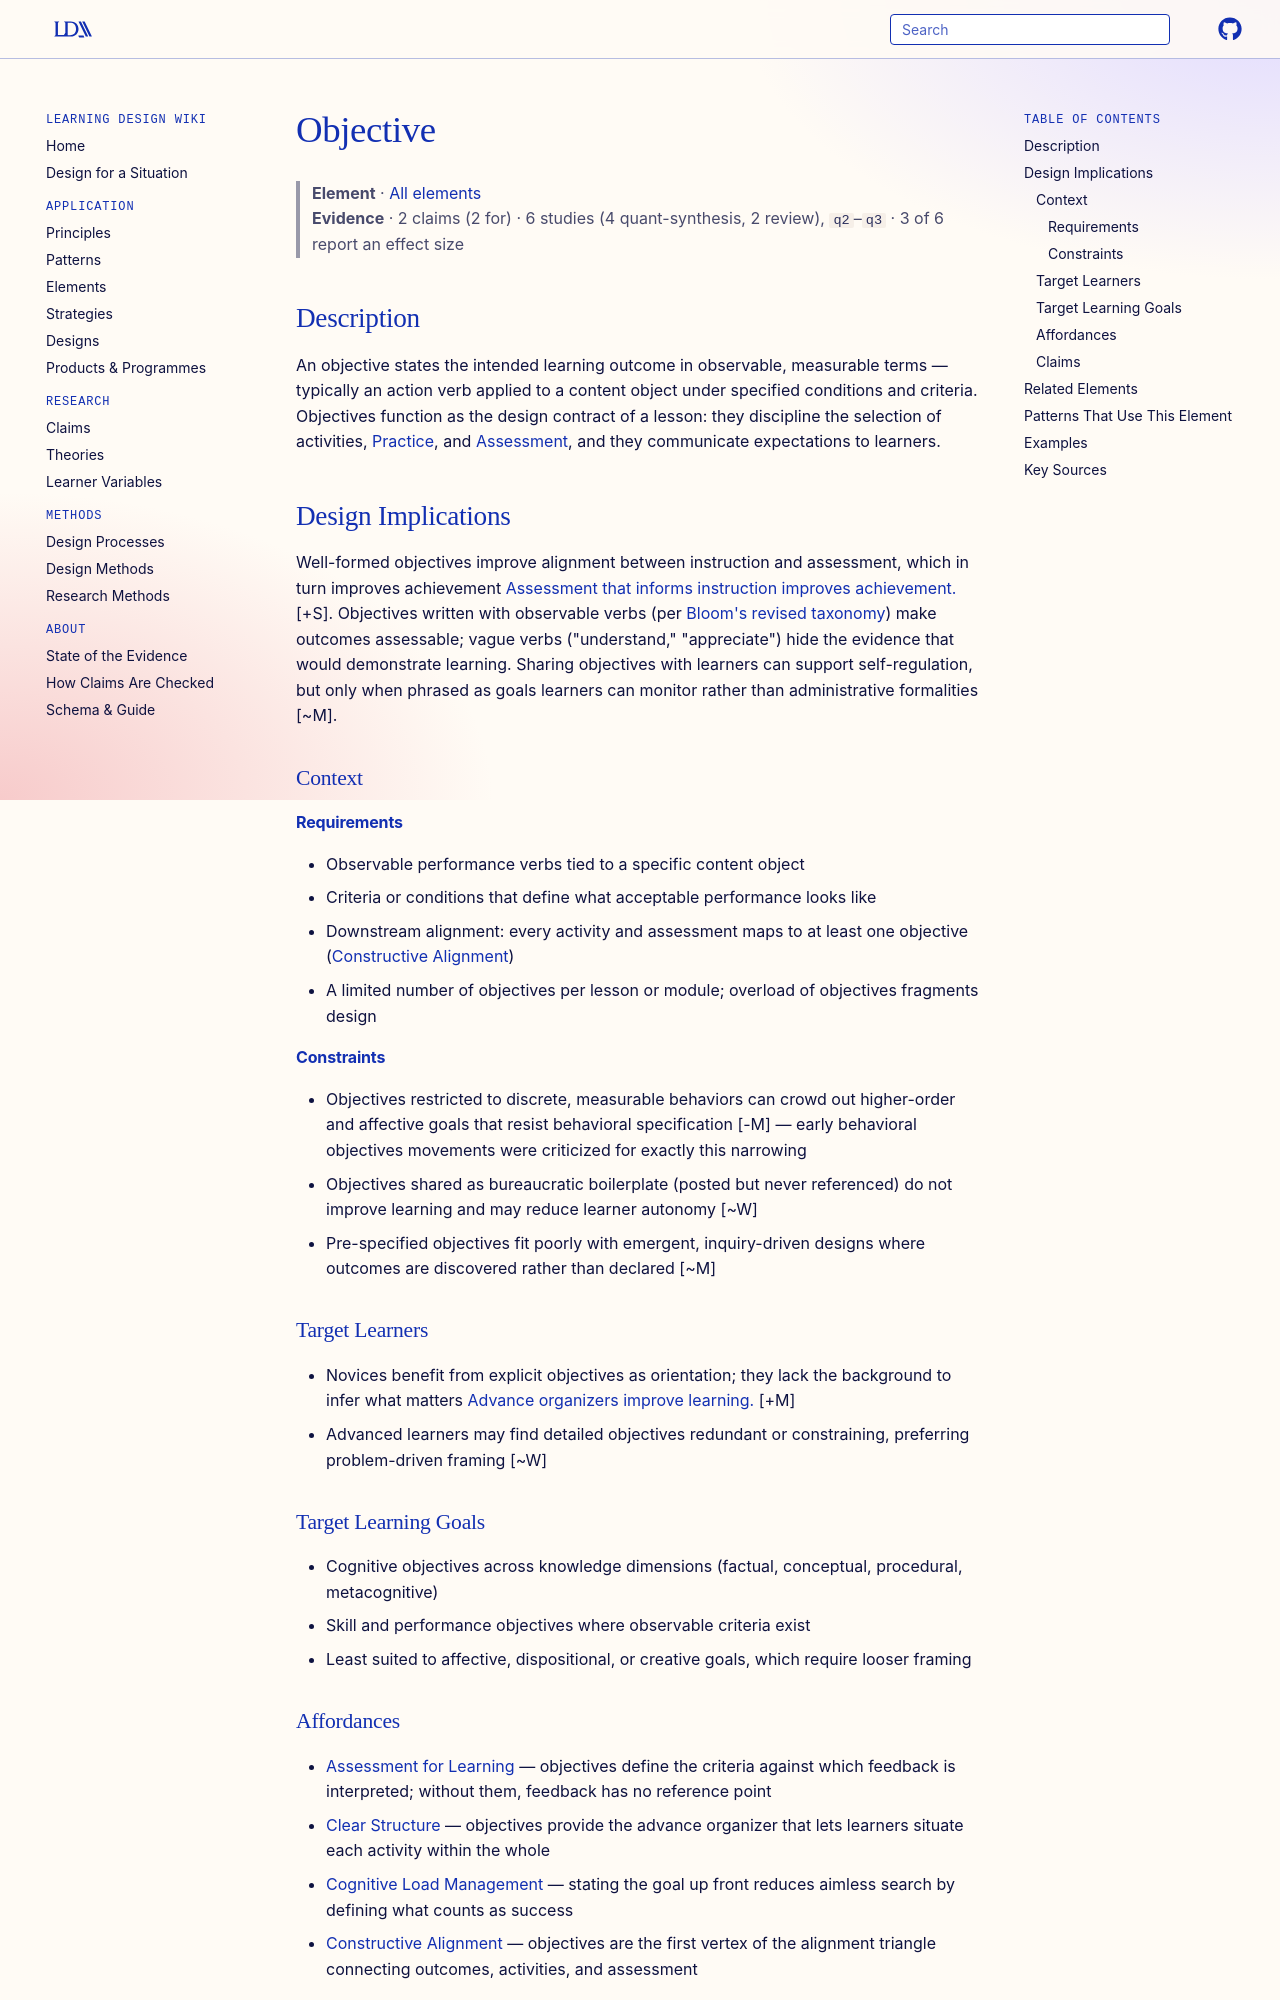

repository: Learning-Design-Alliance/learning-wiki · page: elements/objective/index.html · generator: mkdocs

---
type: element
id: objective
title: Objective
description: An objective is an explicit statement of what learners should know or be able to do after instruction, serving as the design anchor for activities, materials, and assessment.
canonical: true
status: review
generated:
  by: "claude/unspecified"
  at: 2026-08-30
---

# Objective

> **Element** · [All elements](index.md)
> **Evidence** · 2 claims (2 for) · 6 studies (4 quant-synthesis, 2 review), `q2`–`q3` · 3 of 6 report an effect size

## Description
An objective states the intended learning outcome in observable, measurable terms — typically an action verb applied to a content object under specified conditions and criteria. Objectives function as the design contract of a lesson: they discipline the selection of activities, [Practice](practice.md), and [Assessment](assessment.md), and they communicate expectations to learners.

## Design Implications

Well-formed objectives improve alignment between instruction and assessment, which in turn improves achievement [Assessment that informs instruction improves achievement.](../claims/assessment-for-learning-improves-achievement.md) [+S]. Objectives written with observable verbs (per [Bloom's revised taxonomy](https://www.celt.iastate.edu/instructional-strategies/effective-teaching-practices/revised-blooms-taxonomy/)) make outcomes assessable; vague verbs ("understand," "appreciate") hide the evidence that would demonstrate learning. Sharing objectives with learners can support self-regulation, but only when phrased as goals learners can monitor rather than administrative formalities [~M].

### Context
#### Requirements
- Observable performance verbs tied to a specific content object
- Criteria or conditions that define what acceptable performance looks like
- Downstream alignment: every activity and assessment maps to at least one objective ([Constructive Alignment](../patterns/constructive-alignment.md))
- A limited number of objectives per lesson or module; overload of objectives fragments design

#### Constraints
- Objectives restricted to discrete, measurable behaviors can crowd out higher-order and affective goals that resist behavioral specification [-M] — early behavioral objectives movements were criticized for exactly this narrowing
- Objectives shared as bureaucratic boilerplate (posted but never referenced) do not improve learning and may reduce learner autonomy [~W]
- Pre-specified objectives fit poorly with emergent, inquiry-driven designs where outcomes are discovered rather than declared [~M]

### Target Learners
- Novices benefit from explicit objectives as orientation; they lack the background to infer what matters [Advance organizers improve learning.](../claims/advance-organizers-improve-learning.md) [+M]
- Advanced learners may find detailed objectives redundant or constraining, preferring problem-driven framing [~W]

### Target Learning Goals
- Cognitive objectives across knowledge dimensions (factual, conceptual, procedural, metacognitive)
- Skill and performance objectives where observable criteria exist
- Least suited to affective, dispositional, or creative goals, which require looser framing
